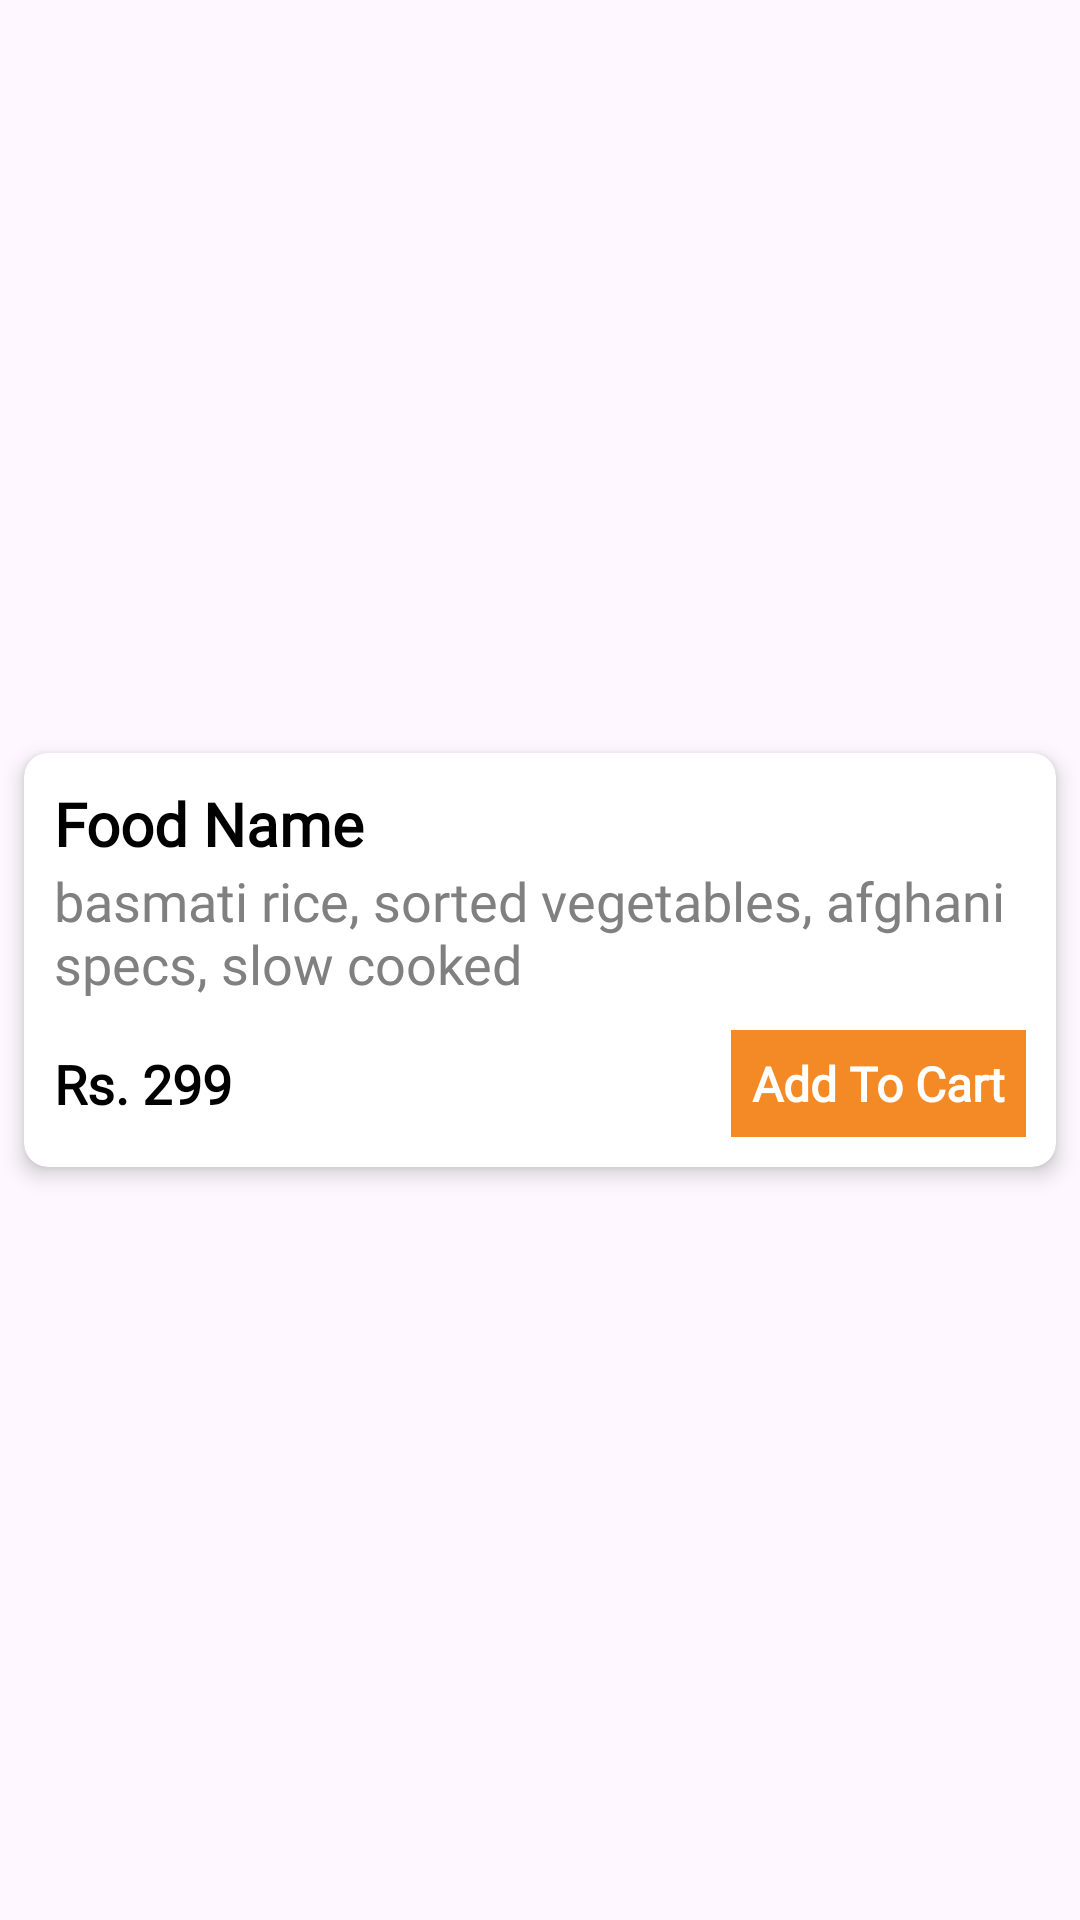

Layout XML and referenced resources for this Android screen:
<!-- AndroidManifest.xml: application theme Theme.FoodApp -->
<!-- res/layout/food_item_recycler.xml -->
<?xml version="1.0" encoding="utf-8"?>
<androidx.constraintlayout.widget.ConstraintLayout xmlns:android="http://schemas.android.com/apk/res/android"
    xmlns:app="http://schemas.android.com/apk/res-auto"
    android:layout_width="match_parent"
    android:layout_height="wrap_content"

    android:background="?attr/selectableItemBackground">


























    <androidx.cardview.widget.CardView
        android:layout_width="match_parent"
        android:layout_height="wrap_content"
        android:layout_margin="8dp"
        app:cardElevation="4dp"
        app:cardCornerRadius="8dp"
        app:layout_constraintTop_toTopOf="parent"
        app:layout_constraintStart_toStartOf="parent"
        app:layout_constraintEnd_toEndOf="parent"
        app:layout_constraintBottom_toBottomOf="parent">

        <androidx.constraintlayout.widget.ConstraintLayout
            android:layout_width="match_parent"
            android:layout_height="match_parent">

            <androidx.appcompat.widget.AppCompatImageView
                android:id="@+id/img_food"
                android:layout_width="75dp"
                android:layout_height="75dp"
                app:layout_constraintTop_toTopOf="parent"
                app:layout_constraintStart_toStartOf="parent"
                app:layout_constraintEnd_toEndOf="parent"
                app:layout_constraintBottom_toTopOf="@+id/food_name"
                android:src="@drawable/graduate"
                android:visibility="gone"/>

            <androidx.appcompat.widget.AppCompatTextView
                android:id="@+id/food_name"
                android:layout_width="match_parent"
                android:layout_height="wrap_content"
                app:layout_constraintTop_toBottomOf="@+id/img_food"
                app:layout_constraintStart_toStartOf="parent"
                app:layout_constraintEnd_toEndOf="parent"
                app:layout_constraintBottom_toTopOf="@+id/food_desc"
                android:fontFamily="@font/proxima_nova_font"
                android:textSize="20sp"
                android:textStyle="bold"
                android:textColor="@color/black"
                android:text="@string/food_name"
                android:textAlignment="textStart"
                android:layout_margin="10dp" />

            <androidx.appcompat.widget.AppCompatTextView
                android:id="@+id/food_desc"
                android:layout_width="match_parent"
                android:layout_height="wrap_content"
                app:layout_constraintTop_toBottomOf="@+id/food_name"
                app:layout_constraintStart_toStartOf="parent"
                app:layout_constraintEnd_toEndOf="parent"
                android:fontFamily="@font/proxima_nova_font"
                android:textSize="18sp"
                android:textStyle="normal"
                android:textColor="@color/gray"
                android:text="@string/food_desc"
                android:textAlignment="textStart"
                android:layout_marginStart="10dp" />

            <androidx.appcompat.widget.AppCompatTextView
                android:id="@+id/food_price"
                android:layout_width="0dp"
                android:layout_height="wrap_content"
                android:layout_margin="10dp"
                android:fontFamily="@font/proxima_nova_font"
                android:text="Rs. 299"
                android:textAlignment="textStart"
                android:textColor="@color/black"
                android:textSize="18sp"
                android:textStyle="bold"
                app:layout_constraintBottom_toBottomOf="parent"
                app:layout_constraintEnd_toStartOf="@+id/tv_addToCart"
                app:layout_constraintStart_toStartOf="parent"
                app:layout_constraintTop_toBottomOf="@+id/food_desc" />

            <androidx.appcompat.widget.AppCompatTextView
                android:id="@+id/tv_addToCart"
                android:layout_width="wrap_content"
                android:layout_height="match_parent"
                android:background="@color/orange"
                android:fontFamily="@font/proxima_nova_font"
                android:padding="7dp"
                android:text="@string/add_to_cart"
                android:textAlignment="center"
                android:textColor="@color/white"
                android:textSize="16sp"
                android:textStyle="bold"
                app:layout_constraintEnd_toEndOf="parent"
                app:layout_constraintStart_toEndOf="@+id/food_price"
                app:layout_constraintTop_toBottomOf="@+id/food_desc"
                app:layout_constraintBottom_toBottomOf="parent"
                android:layout_margin="10dp"/>
        </androidx.constraintlayout.widget.ConstraintLayout>

    </androidx.cardview.widget.CardView>

</androidx.constraintlayout.widget.ConstraintLayout>
<!-- resources referenced by this layout -->
<resources>
  <color name="black">#000000</color>
  <color name="gray">#808080</color>
  <color name="orange">#f48a26</color>
  <color name="white">#FFFFFF</color>
  <string name="add_to_cart">Add To Cart</string>
  <string name="food_desc">basmati rice, sorted vegetables, afghani specs, slow cooked</string>
  <string name="food_name">Food Name</string>
  <style name="Theme.FoodApp" parent="Theme.MaterialComponents.Light.NoActionBar">
          
          <item name="colorPrimary">@color/purple_500</item>
          <item name="colorPrimaryVariant">@color/purple_700</item>
          <item name="colorOnPrimary">@color/white</item>
          
          <item name="colorSecondary">@color/teal_200</item>
          <item name="colorSecondaryVariant">@color/teal_700</item>
          <item name="colorOnSecondary">@color/black</item>
          
          <item name="android:statusBarColor">?attr/colorPrimaryVariant</item>
          
      </style>
  <color name="purple_500">#6200EE</color>
  <color name="purple_700">#3700B3</color>
  <color name="teal_200">#03DAC5</color>
  <color name="teal_700">#018786</color>
</resources>
